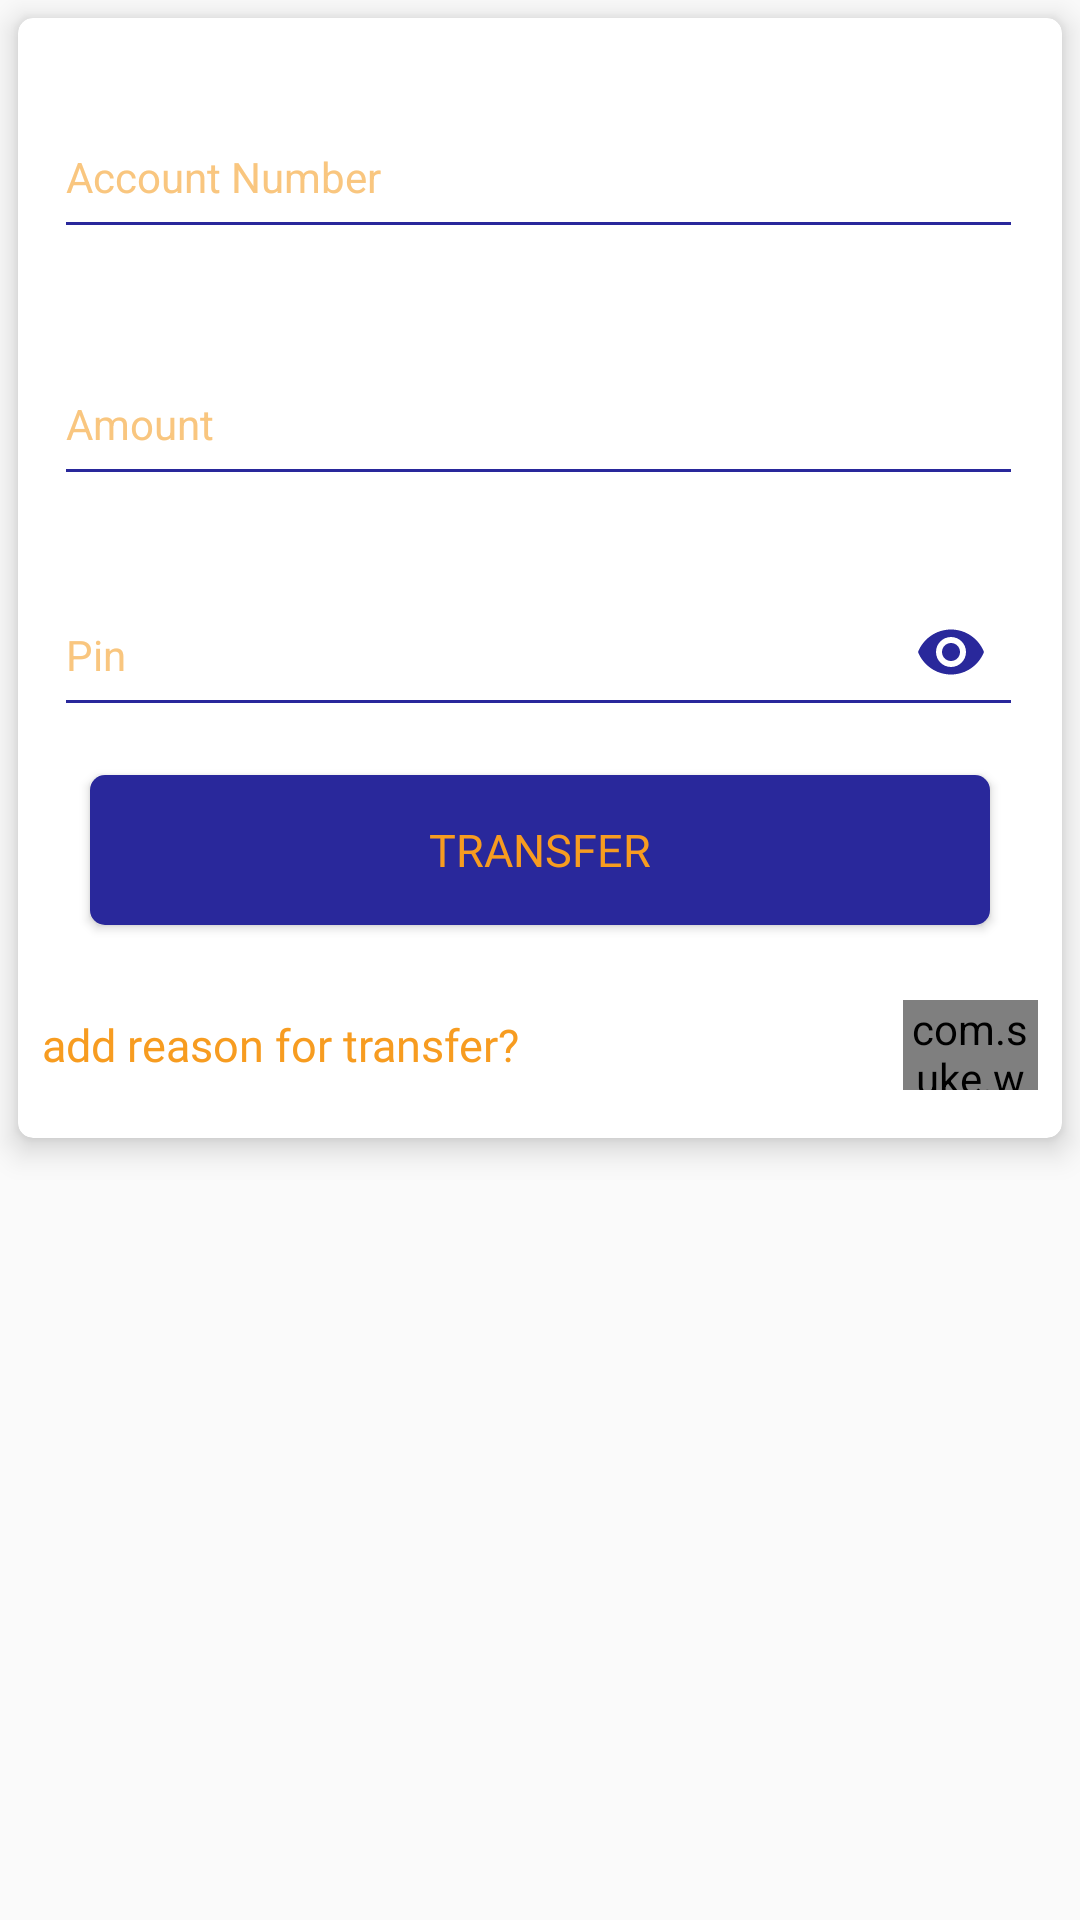

Reconstruct the res/layout file that produces this screen, plus the resources it refers to.
<!-- AndroidManifest.xml: application theme AppTheme -->
<!-- res/layout/fragment_transfer.xml -->
<?xml version="1.0" encoding="utf-8"?>
<androidx.core.widget.NestedScrollView
    xmlns:android="http://schemas.android.com/apk/res/android"
    xmlns:app="http://schemas.android.com/apk/res-auto"
    xmlns:tools="http://schemas.android.com/tools"
    android:layout_width="match_parent"
    android:layout_height="match_parent">

    <androidx.cardview.widget.CardView
        android:layout_width="match_parent"
        android:layout_height="wrap_content"
        android:padding="10dp"
        app:cardElevation="6dp"
        app:cardCornerRadius="5dp"
        android:layout_marginStart="6dp"
        android:layout_marginTop="6dp"
        android:layout_marginEnd="6dp"
        android:layout_marginBottom="6dp">

        <androidx.constraintlayout.widget.ConstraintLayout
            android:layout_width="match_parent"
            android:layout_height="match_parent">

                <com.google.android.material.textfield.TextInputLayout
                    android:layout_marginStart="8dp"
                    android:layout_marginTop="16dp"
                    android:layout_marginEnd="8dp"
                    app:layout_constraintEnd_toEndOf="parent"
                    app:layout_constraintStart_toStartOf="parent"
                    app:layout_constraintTop_toTopOf="parent"
                    android:layout_width="match_parent"
                    android:layout_height="wrap_content"
                    android:id="@+id/phoneFieldCont"
                    android:layout_weight="1"
                    style="@style/editTextStyle">

                    <EditText
                        android:id="@+id/phoneField"
                        android:layout_width="match_parent"
                        android:layout_height="50dp"
                        android:maxLength="10"
                        android:layout_marginBottom="5.4dp"
                        android:hint="@string/account_number"
                        android:inputType="phone"
                        style="@style/editTextStyle" />

                </com.google.android.material.textfield.TextInputLayout>


            <com.google.android.material.textfield.TextInputLayout
                android:layout_width="match_parent"
                android:layout_height="wrap_content"
                android:id="@+id/amountFCont"
                style="@style/editTextStyle"
                android:layout_marginStart="8dp"
                android:layout_marginTop="16dp"
                android:layout_marginEnd="8dp"
                app:layout_constraintEnd_toEndOf="parent"
                app:layout_constraintStart_toStartOf="parent"
                app:layout_constraintTop_toBottomOf="@+id/phoneFieldCont"
                >

                <EditText
                    android:id="@+id/amountRechaF"
                    android:layout_width="match_parent"
                    android:layout_height="50dp"
                    style="@style/editTextStyle"
                    android:hint="@string/amount"
                    android:maxLength="4"
                    android:textColor="@color/deepBlue" />

            </com.google.android.material.textfield.TextInputLayout>


            <com.google.android.material.textfield.TextInputLayout
                android:layout_width="match_parent"
                android:layout_height="wrap_content"
                android:id="@+id/pinFCont"
                style="@style/editTextStyle"
                android:layout_marginStart="8dp"
                android:layout_marginTop="16dp"
                android:layout_marginEnd="8dp"
                app:passwordToggleEnabled="true"
                app:passwordToggleTint="@color/deepBlue"
                app:layout_constraintEnd_toEndOf="parent"
                app:layout_constraintStart_toStartOf="parent"
                app:layout_constraintTop_toBottomOf="@+id/amountFCont" >

                <EditText
                    android:textColor="@color/deepBlue"
                    android:maxLength="4"
                    android:id="@+id/pinRechaF"
                    android:layout_width="match_parent"
                    android:layout_height="50dp"
                    android:hint="@string/pin"
                    android:inputType="numberPassword"
                    style="@style/editTextStyle" />

            </com.google.android.material.textfield.TextInputLayout>

            <Button
                android:id="@+id/btnRecharge"
                android:layout_width="match_parent"
                android:layout_height="50dp"
                android:layout_marginStart="24dp"
                android:layout_marginTop="16dp"
                android:layout_marginEnd="24dp"
                style="@style/btnStyle"
                android:text="@string/transfer"
                app:layout_constraintEnd_toEndOf="parent"
                app:layout_constraintStart_toStartOf="parent"
                app:layout_constraintTop_toBottomOf="@+id/pinFCont" />

            <LinearLayout
                android:layout_width="match_parent"
                android:layout_height="wrap_content"
                app:layout_constraintBottom_toBottomOf="parent"
                app:layout_constraintStart_toStartOf="parent"
                app:layout_constraintTop_toBottomOf="@id/btnRecharge"
                android:layout_marginStart="8dp"
                android:layout_marginTop="25dp"
                android:layout_marginBottom="16dp"
                android:paddingEnd="8dp"
                android:paddingStart="0dp">

                <TextView
                    android:layout_gravity="start|center_vertical"
                    android:layout_weight="1"
                    android:id="@+id/otherText"
                    android:layout_width="0dp"
                    android:layout_height="wrap_content"
                    android:text="@string/add_reason_for_transfer_question"
                    style="@style/textViewStyle"/>

                <com.suke.widget.SwitchButton
                    android:layout_gravity="end|center_vertical"
                    android:id="@+id/switchRecharge"
                    android:layout_weight="0"
                    android:layout_width="45dp"
                    android:layout_height="30dp"
                    app:sb_uncheckcircle_color="@color/deepBlue"
                    app:sb_checked="false"
                    app:sb_checked_color="@color/deepYellow" />

            </LinearLayout>

        </androidx.constraintlayout.widget.ConstraintLayout>

    </androidx.cardview.widget.CardView>

</androidx.core.widget.NestedScrollView>
<!-- resources referenced by this layout -->
<resources>
  <color name="deepBlue">#29289B</color>
  <color name="deepYellow">#F79C20</color>
  <string name="account_number">Account Number</string>
  <string name="add_reason_for_transfer_question">add reason for transfer?</string>
  <string name="amount">Amount</string>
  <string name="pin">Pin</string>
  <string name="transfer">Transfer</string>
  <style name="btnStyle" parent="textStyleActionBar">
          <item name="android:textSize">15sp</item>
          <item name="android:background">@drawable/button_background</item>
          <item name="android:textColor">@color/deepYellow</item>
          <item name="android:textAllCaps">true</item>
      </style>
  <style name="editTextStyle" parent="AppTheme">
          <item name="android:paddingStart">4dp</item>
          <item name="android:paddingEnd">5dp</item>
          <item name="android:textColor">@color/deepBlue</item>
          <item name="android:textColorHint">@color/hintYellow</item>
          <item name="android:backgroundTint">@color/deepBlue</item>
      </style>
  <style name="textViewStyle" parent="textStyleActionBar">
          
          <item name="android:textSize">15sp</item>
          <item name="android:fontFamily">@font/roboto_light</item>
      </style>
  <style name="AppTheme" parent="Theme.AppCompat.Light.NoActionBar">
          
          <item name="colorPrimary">@color/deepBlue</item>
          <item name="colorPrimaryDark">@color/lightBlue</item>
          <item name="colorAccent">@color/deepYellow</item>
      </style>
  <style name="textStyleActionBar" parent="textStyleRecycler">
          
          <item name="android:textSize">19sp</item>
          <item name="android:textColor">@color/deepYellow</item>
          <item name="android:fontFamily">@font/roboto_medium</item>
      </style>
  <!-- drawable button_background (drawable) -->
  <?xml version="1.0" encoding="utf-8"?>
  <shape xmlns:android="http://schemas.android.com/apk/res/android">
  
      <solid
          android:color="@color/deepBlue"
          />
  
      <corners
          android:radius="5dp"
          />
  
  </shape>
  <color name="hintYellow">#F9C67F</color>
  <color name="lightBlue">#4947E9</color>
  <style name="textStyleRecycler" parent="AppTheme">
          
          <item name="android:textSize">17sp</item>
          <item name="android:textColor">@color/deepBlue</item>
          <item name="android:fontFamily">@font/roboto_light</item>
      </style>
</resources>
